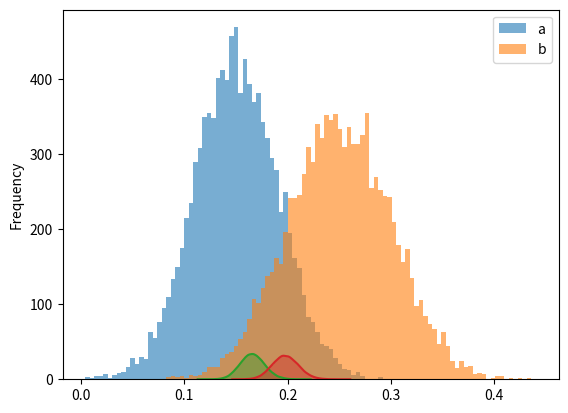

Generate this figure with matplotlib:
# %%
import scipy.stats as stats
import pandas as pd
import numpy as np
import matplotlib.pyplot as plt
import seaborn as sns
# %%
a = stats.norm(0.15, 0.04)
b = stats.norm(0.25, 0.05)

# %%
df = pd.DataFrame({"a": a.rvs(10000), "b": b.rvs(10000)})

# %%
df.plot(kind="hist", bins=100, alpha=0.6)

# %%
print(stats.ttest_ind(df.a, df.b))

# %% [markdown]
# # Bayesian A/B Testing
# %%
from scipy.stats import beta
np.random.seed(42)
group_size = 1000

a_group, b_group = np.random.rand(2, group_size)
# Set successrates for group A and B
# AND count number of successes/failures
a_successes = sum(a_group < 0.15)
b_successes = sum(b_group < 0.19)
a_failures = group_size - a_successes
b_failures = group_size - b_successes

# Model posterior as beta distribution
a_posterior = beta(a_successes, a_failures)
b_posterior = beta(b_successes, b_failures)

# Sample from posterior
n_trials = 100000
a_samples = pd.Series(a_posterior.rvs(n_trials))
b_samples = pd.Series(b_posterior.rvs(n_trials))
bwins = sum(b_samples > a_samples)

# %%
sns.distplot(a_samples)
sns.distplot(b_samples)
plt.show()

# %%
print(f"% of bwins = {bwins/n_trials}")
print(f"p-value = {stats.ttest_ind(a_samples, b_samples)[1]}")

# %% [markdown]
""" 
# Findings
p-value is already 0 for 15% VS. 16.2% success rates.
Percentage of bwin is > 0.95 only for 15% VS. 19% rates.
"""